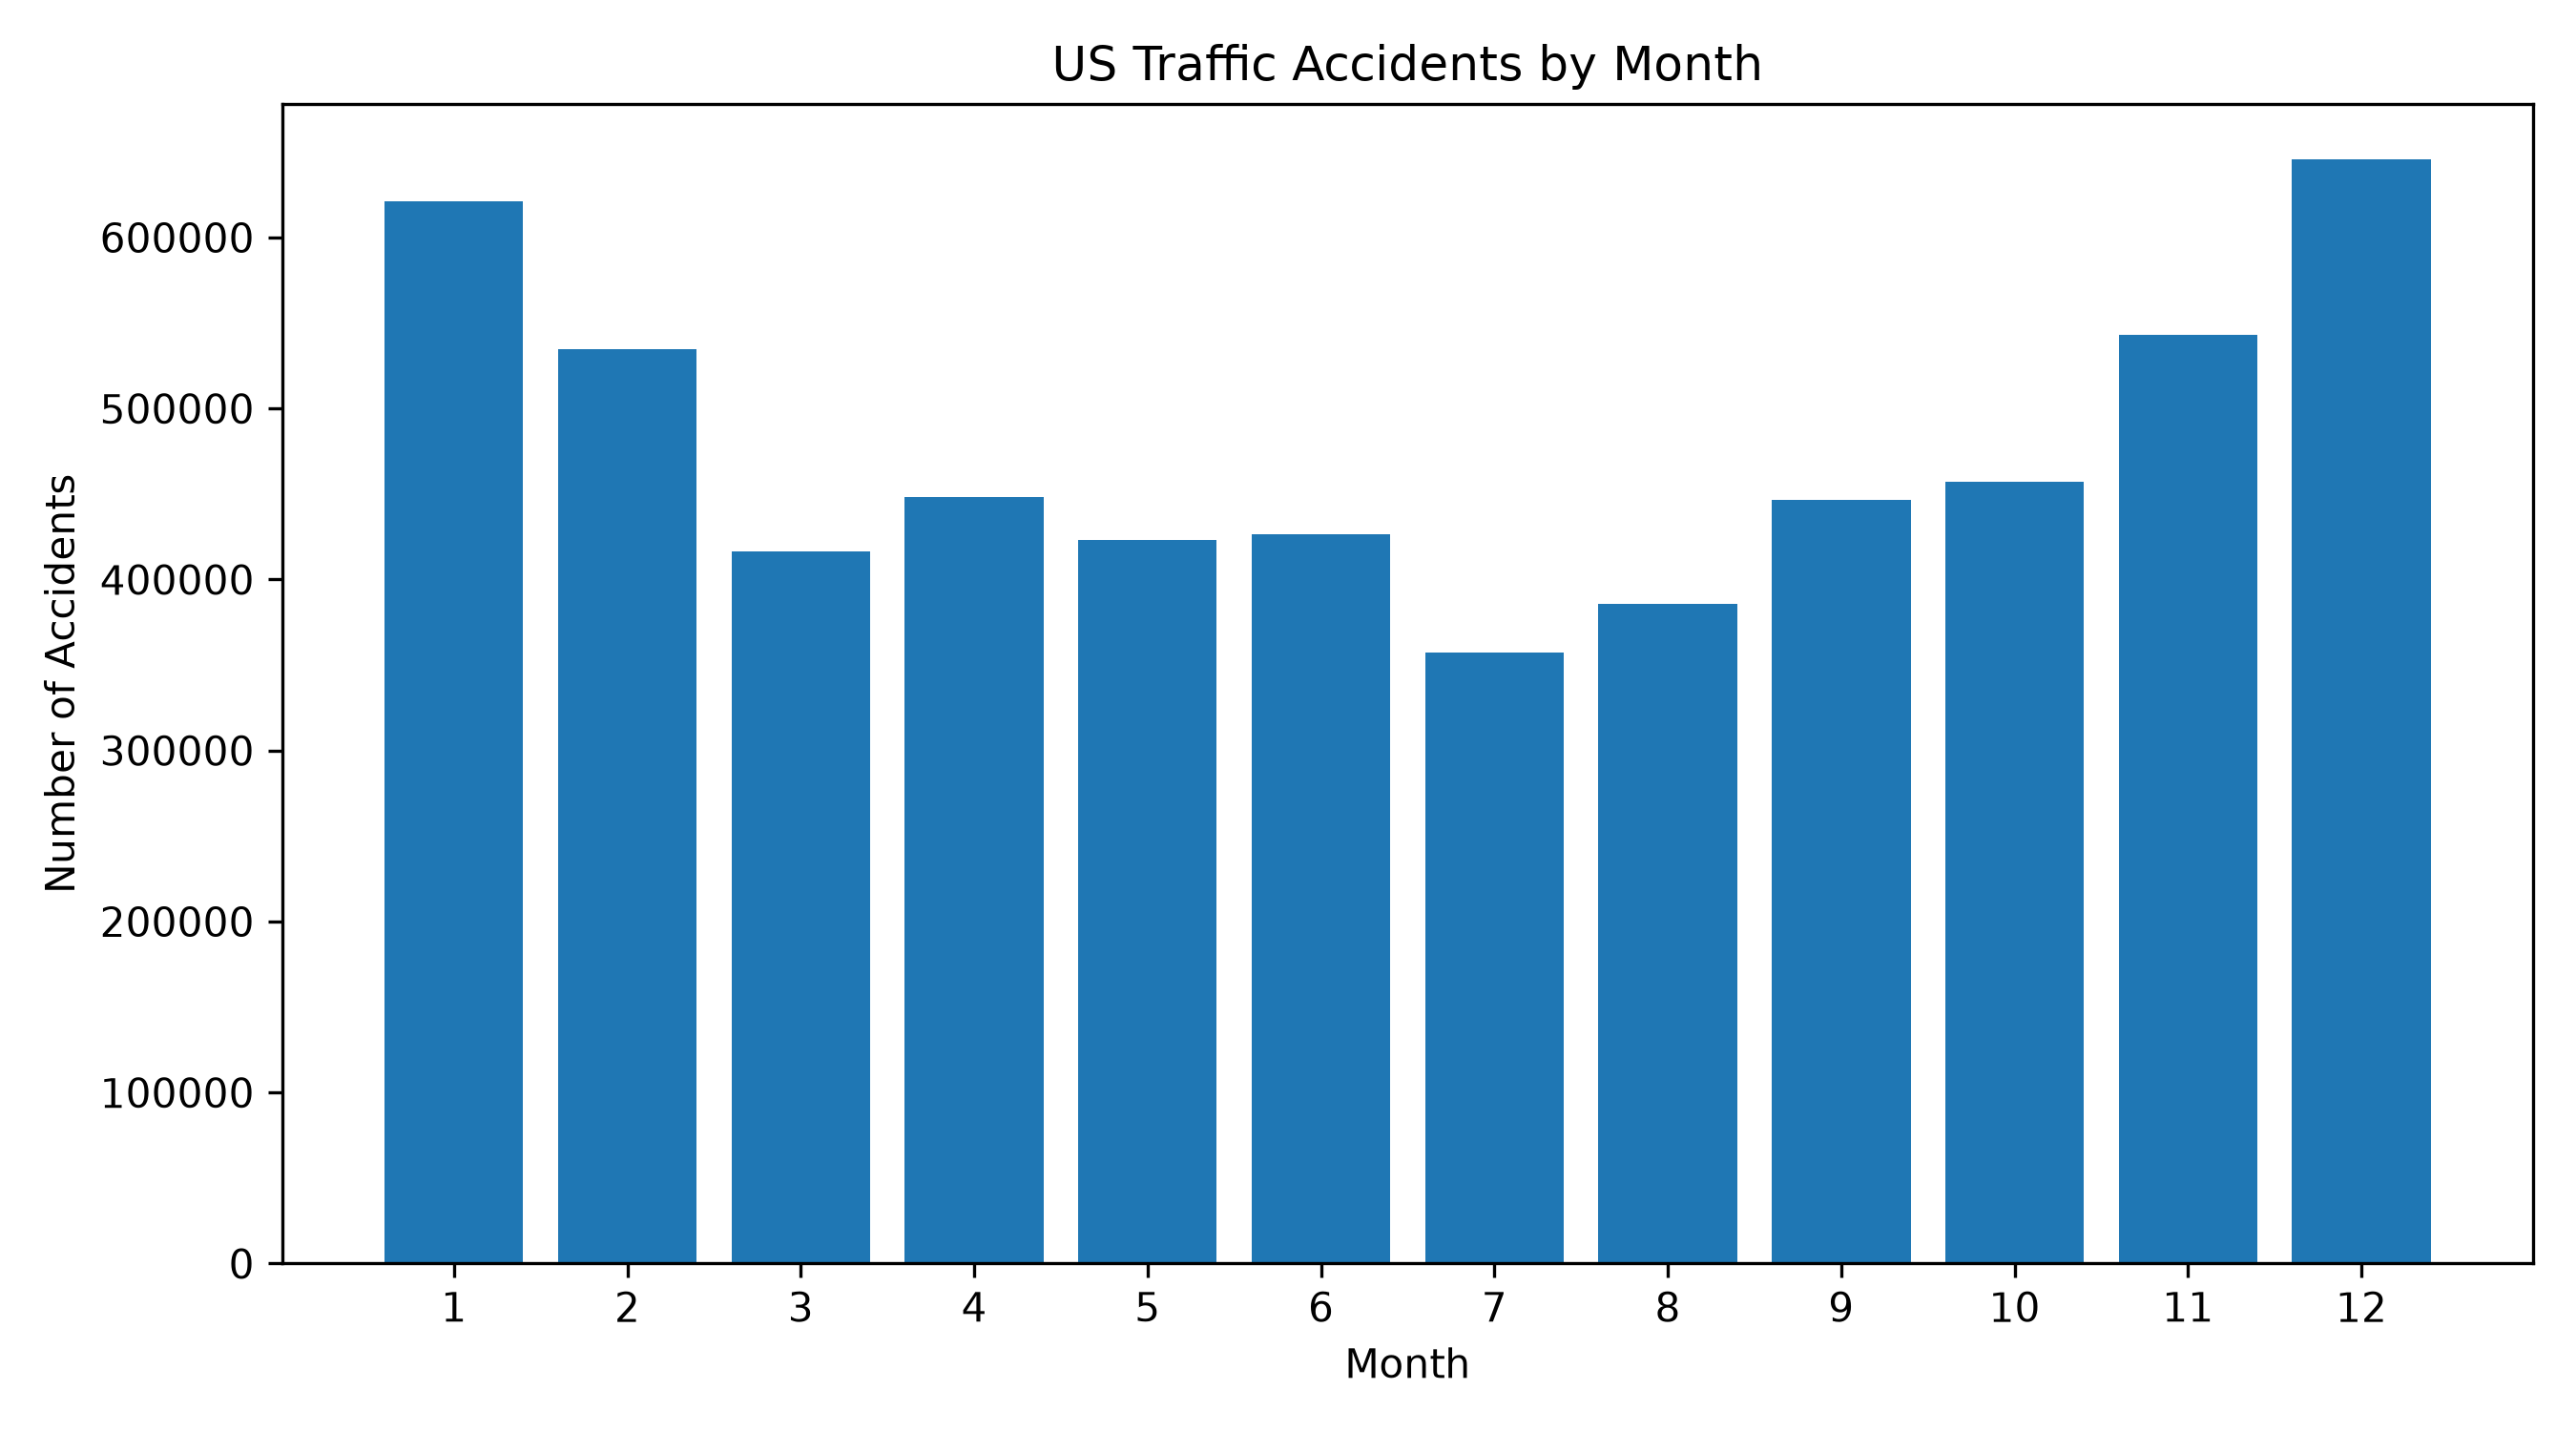

The table this chart was drawn from, first rows:
Month, count
1, 621133
2, 534785
3, 416466
4, 448440
5, 422901
6, 426732
7, 357491
8, 385818
9, 446427
10, 457216
11, 542842
12, 645803
